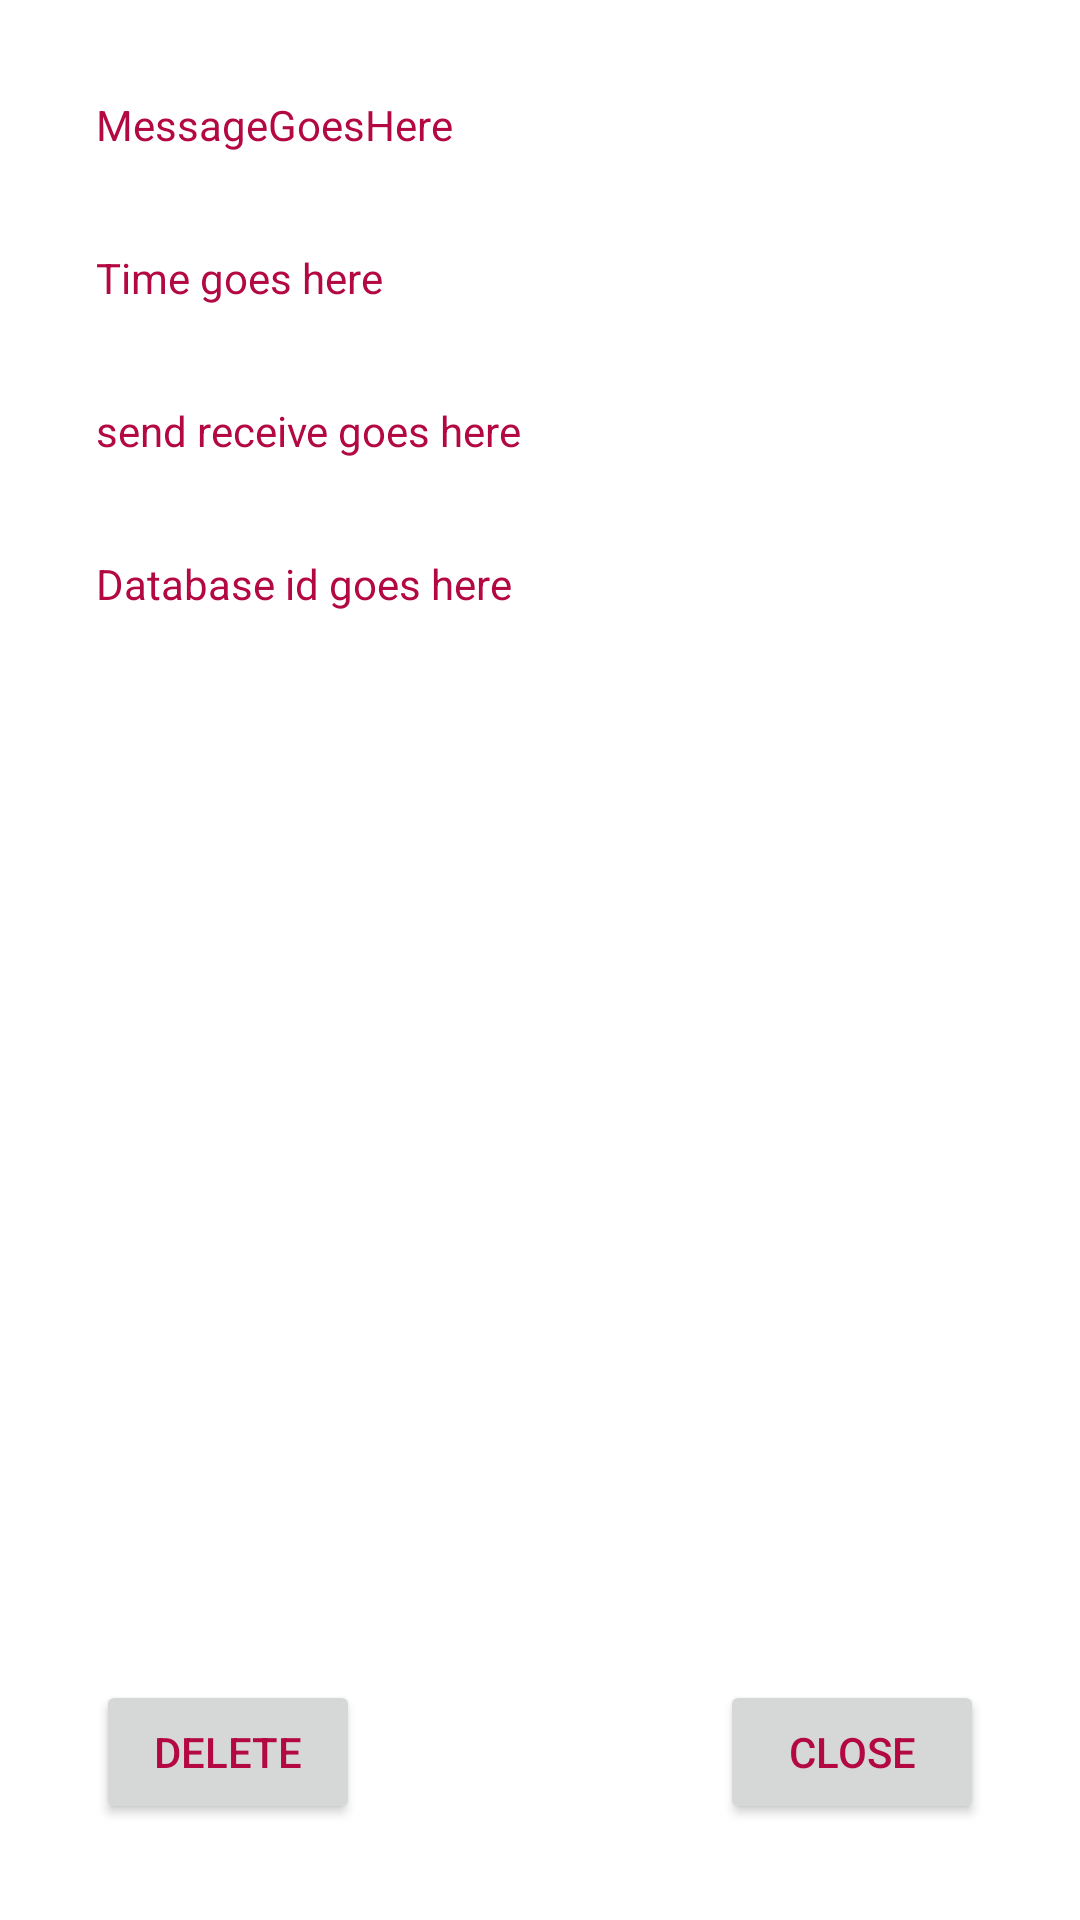

Produce the Android XML layout that renders to this screen, including the resource entries it uses.
<!-- AndroidManifest.xml: application theme Theme.GulchamansAndroidLab -->
<!-- res/layout/details_layout.xml -->
<?xml version="1.0" encoding="utf-8"?>
<androidx.constraintlayout.widget.ConstraintLayout xmlns:android="http://schemas.android.com/apk/res/android"
    xmlns:app="http://schemas.android.com/apk/res-auto"
    android:layout_width="match_parent"
    android:layout_height="match_parent"
    android:background="@color/white">

    <TextView
        android:id="@+id/messageView"
        android:layout_width="wrap_content"
        android:layout_height="wrap_content"
        android:layout_marginStart="32dp"
        android:layout_marginTop="32dp"
        android:text="MessageGoesHere"
        app:layout_constraintStart_toStartOf="parent"
        app:layout_constraintTop_toTopOf="parent" />

    <TextView
        android:id="@+id/timeView"
        android:layout_width="wrap_content"
        android:layout_height="wrap_content"
        android:layout_marginTop="32dp"
        android:text="Time goes here"
        app:layout_constraintStart_toStartOf="@+id/messageView"
        app:layout_constraintTop_toBottomOf="@+id/messageView" />

    <TextView
        android:id="@+id/sendView"
        android:layout_width="wrap_content"
        android:layout_height="wrap_content"
        android:layout_marginTop="32dp"
        android:text="send receive goes here"
        app:layout_constraintStart_toStartOf="@+id/timeView"
        app:layout_constraintTop_toBottomOf="@+id/timeView" />

    <TextView
        android:id="@+id/databaseIdView"
        android:layout_width="wrap_content"
        android:layout_height="wrap_content"
        android:layout_marginTop="32dp"
        android:text="Database id goes here"
        app:layout_constraintStart_toStartOf="@+id/sendView"
        app:layout_constraintTop_toBottomOf="@+id/sendView" />

    <Button
        android:id="@+id/deleteButton"
        android:layout_width="wrap_content"
        android:layout_height="wrap_content"
        android:layout_marginStart="32dp"
        android:layout_marginBottom="32dp"
        android:text="DELETE"
        app:layout_constraintBottom_toBottomOf="parent"
        app:layout_constraintStart_toStartOf="parent" />

    <Button
        android:id="@+id/closeButton"
        android:layout_width="wrap_content"
        android:layout_height="wrap_content"
        android:layout_marginEnd="32dp"
        android:layout_marginBottom="32dp"
        android:text="CLOSE"
        app:layout_constraintBottom_toBottomOf="parent"
        app:layout_constraintEnd_toEndOf="parent" />
</androidx.constraintlayout.widget.ConstraintLayout>
<!-- resources referenced by this layout -->
<resources>
  <color name="white">#FFFFFFFF</color>
  <style name="Theme.GulchamansAndroidLab" parent="Theme.MaterialComponents.DayNight.DarkActionBar">
          
          <item name="colorPrimary">@color/my_primary</item>
  
          
          <item name="colorSecondary">@color/my_secondary</item>
  
          
          <item name="android:statusBarColor">@color/my_statusbar</item>
          
  
          <item name="android:textColor">@color/my_text</item>
  
      </style>
  <color name="my_primary">#A996BF</color>
  <color name="my_secondary">#E3AEAA</color>
  <color name="my_statusbar">#B6ACCC</color>
  <color name="my_text">#B30842</color>
</resources>
